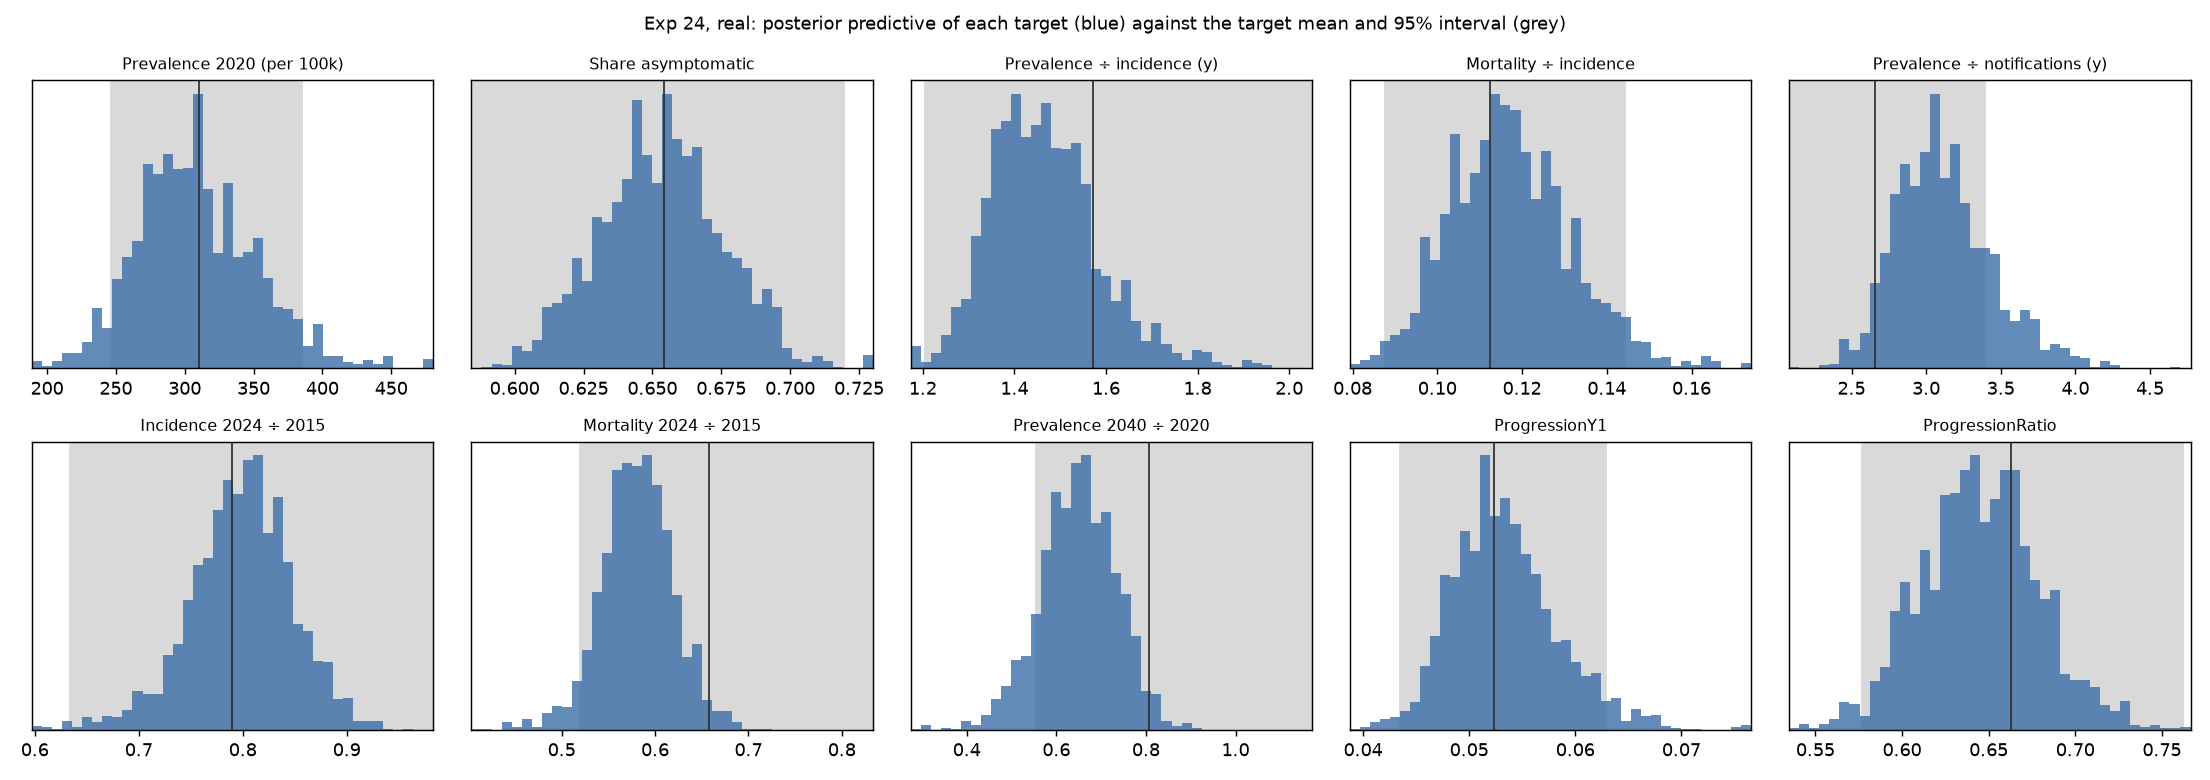

The data file committed next to this chart (first rows):
target, target_mean, target_lo, target_hi, post_q025, post_q50, post_q975
prevalence, 0.003103, 0.002467, 0.003854, 0.002324, 0.003057, 0.003999
prop_asymptomatic, 0.6543, 0.5843, 0.7195, 0.611, 0.6535, 0.696
prev_to_inc, 1.571, 1.205, 2.05, 1.263, 1.456, 1.744
mort_to_inc, 0.1125, 0.0877, 0.1443, 0.09133, 0.1162, 0.1478
prev_to_notif, 2.66, 2.083, 3.396, 2.579, 3.079, 3.855
inc_ratio, 0.7897, 0.6342, 0.9833, 0.6872, 0.801, 0.8896
mort_ratio, 0.6579, 0.5196, 0.833, 0.4984, 0.5818, 0.6544
prev_2040_ratio, 0.8064, 0.5556, 1.171, 0.474, 0.6517, 0.8078
ProgressionY1, 0.0523, 0.0435, 0.06288, 0.0449, 0.05287, 0.06461
ProgressionRatio, 0.663, 0.5769, 0.762, 0.5791, 0.6446, 0.7144
incidence_2024 (per 100k), , , , 133.2, 189.2, 257.1
notifications_2020 (per 100k), , , , 68.55, 99.11, 135.3
mortality_2024 (per 100k), , , , 14.54, 22.15, 31.87
prevalence_2024 (per 100k), , , , 200.2, 270.2, 362.6
prevalence_1994 (per 100k), , , , 330.9, 532.6, 950.4
incidence_1994 (per 100k), , , , 208.6, 339.9, 552.6
